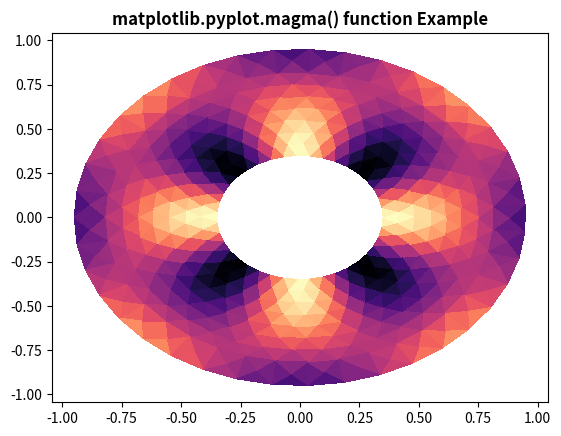

The matplotlib source for this figure:
# Implementation of matplotlib function
import matplotlib.pyplot as plt
import matplotlib.tri as tri
import numpy as np

ang = 40
rad = 10
radm = 0.35
radii = np.linspace(radm, 0.95, rad)

angles = np.linspace(0, 4 * np.pi, ang)
angles = np.repeat(angles[..., np.newaxis], rad, axis=1)
angles[:, 1::2] += np.pi / ang

x = (radii * np.cos(angles)).flatten()
y = (radii * np.sin(angles)).flatten()
z = (np.sin(4 * radii) * np.cos(4 * angles)).flatten()

triang = tri.Triangulation(x, y)
triang.set_mask(np.hypot(x[triang.triangles].mean(axis=1),
                         y[triang.triangles].mean(axis=1))
                < radm)

tpc = plt.tripcolor(triang, z, shading='flat')
plt.magma()
plt.title('matplotlib.pyplot.magma() function Example',
          fontweight="bold")
plt.show()
